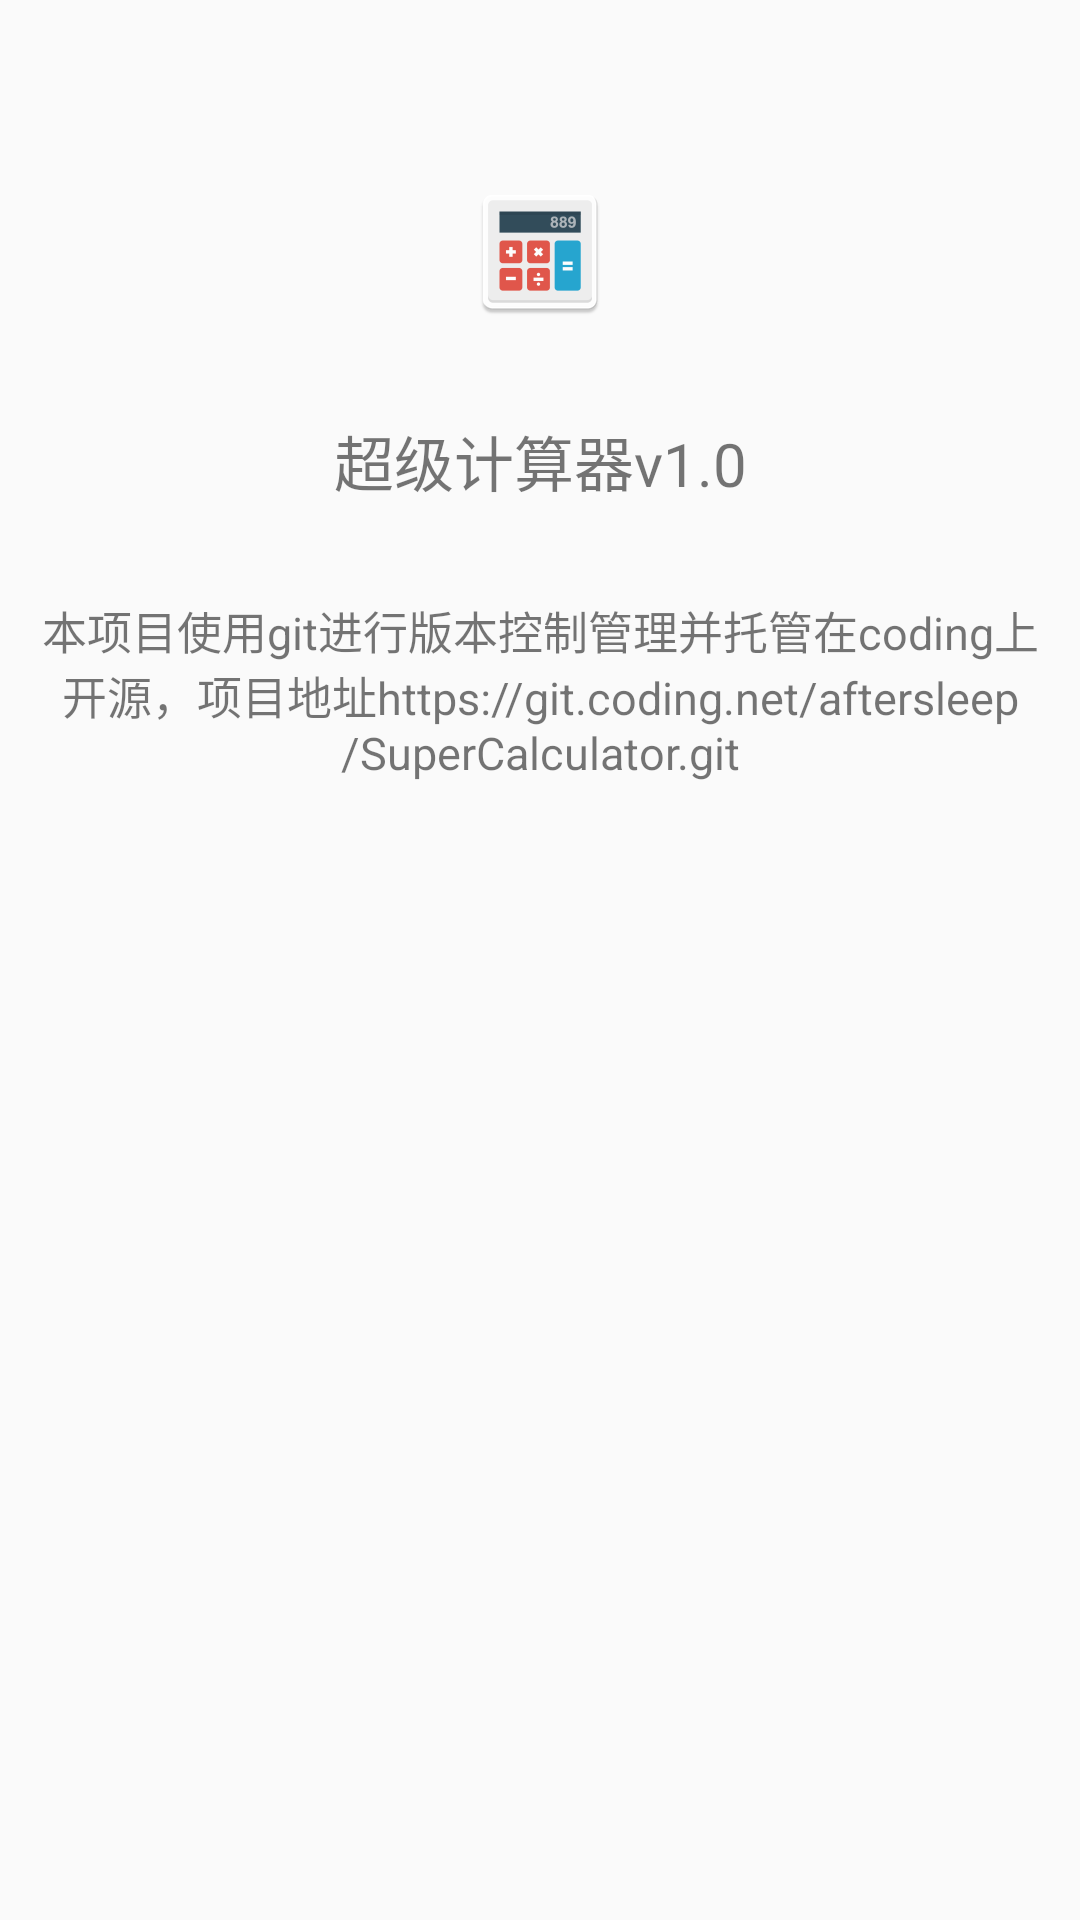

Write the Android layout XML for this screen, with the resource values it uses.
<!-- AndroidManifest.xml: application theme AppTheme -->
<!-- res/layout/activity_about.xml -->
<?xml version="1.0" encoding="utf-8"?>
<RelativeLayout
    xmlns:android="http://schemas.android.com/apk/res/android"
    xmlns:app="http://schemas.android.com/apk/res-auto"
    xmlns:tools="http://schemas.android.com/tools"
    android:layout_width="match_parent"
    android:layout_height="match_parent"
    android:gravity="center_horizontal"
    tools:context="com.cqu.supercalculator.AboutActivity">
    <ImageView
        android:layout_width="wrap_content"
        android:layout_height="wrap_content"
        android:src="@mipmap/ic_launcher"
        android:layout_alignParentTop="true"
        android:layout_centerHorizontal="true"
        android:layout_marginTop="60dp"
        android:id="@+id/imageView2"/>
    <TextView
        android:layout_width="match_parent"
        android:layout_height="wrap_content"
        android:layout_below="@+id/imageView2"
        android:layout_alignParentStart="true"
        android:layout_marginTop="31dp"
        android:text="超级计算器v1.0"
        android:textSize="20sp"
        android:gravity="center_horizontal"
        android:id="@+id/textView3"/>
    <TextView
        android:layout_width="match_parent"
        android:layout_height="wrap_content"
        android:gravity="center_horizontal"
        android:text="本项目使用git进行版本控制管理并托管在coding上开源，项目地址https://git.coding.net/aftersleep/SuperCalculator.git"
        android:textSize="15sp"
        android:layout_below="@+id/textView3"
        android:layout_alignParentStart="true"
        android:layout_marginTop="31dp"/>

</RelativeLayout>
<!-- resources referenced by this layout -->
<resources>
  <!-- mipmap ic_launcher: png bitmap (mipmap-hdpi, 1876 bytes) -->
  <style name="AppTheme" parent="Theme.AppCompat.Light.DarkActionBar">
          
          <item name="colorPrimary">@color/skyBlue</item>
          <item name="colorPrimaryDark">@color/skyBlue</item>
          <item name="colorAccent">@color/colorAccent</item>
      </style>
  <color name="skyBlue">#64C1C9</color>
  <color name="colorAccent">#FF4081</color>
</resources>
